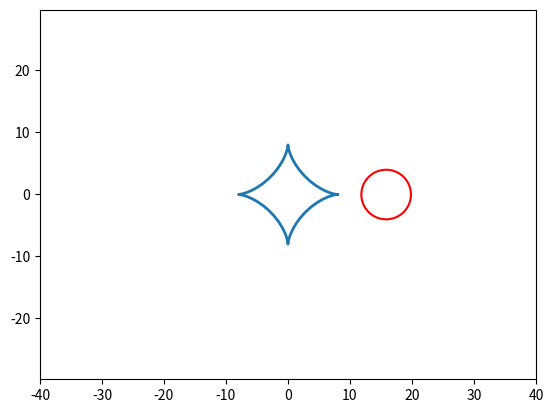

The matplotlib source for this figure:
import numpy as np
import matplotlib.pyplot as plt
from matplotlib.animation import FuncAnimation

fig, ax = plt.subplots()

rt, = plt.plot([], [], '-', lw=2)
xdata, ydata = [], []
ball, = plt.plot([], [], '-', color='r')

edge = 40
plt.axis('equal')
ax.set_xlim(-edge, edge)
ax.set_ylim(-edge, edge)

def astr(R,t):
    xdata.append(R*np.cos(t)**3)
    ydata.append(R*np.sin(t)**3)
    return xdata, ydata


def circle_move(R,t):
    x0 = 16*np.cos(t)**3
    y0 = 16*np.sin(t)**3
    alpha = np.arange(0, 2*np.pi, 0.1)
    x = x0 + R*np.cos(alpha)
    y = y0+R*np.sin(alpha)
    return x, y


def animate(i):
    ball.set_data(circle_move(R=4, t=i))
    rt.set_data(astr(R=8, t=i))
    
ani = FuncAnimation(fig, animate, frames=np.arange(0, 2*np.pi, 0.1), interval=20) 

ani.save('lpopr.gif')